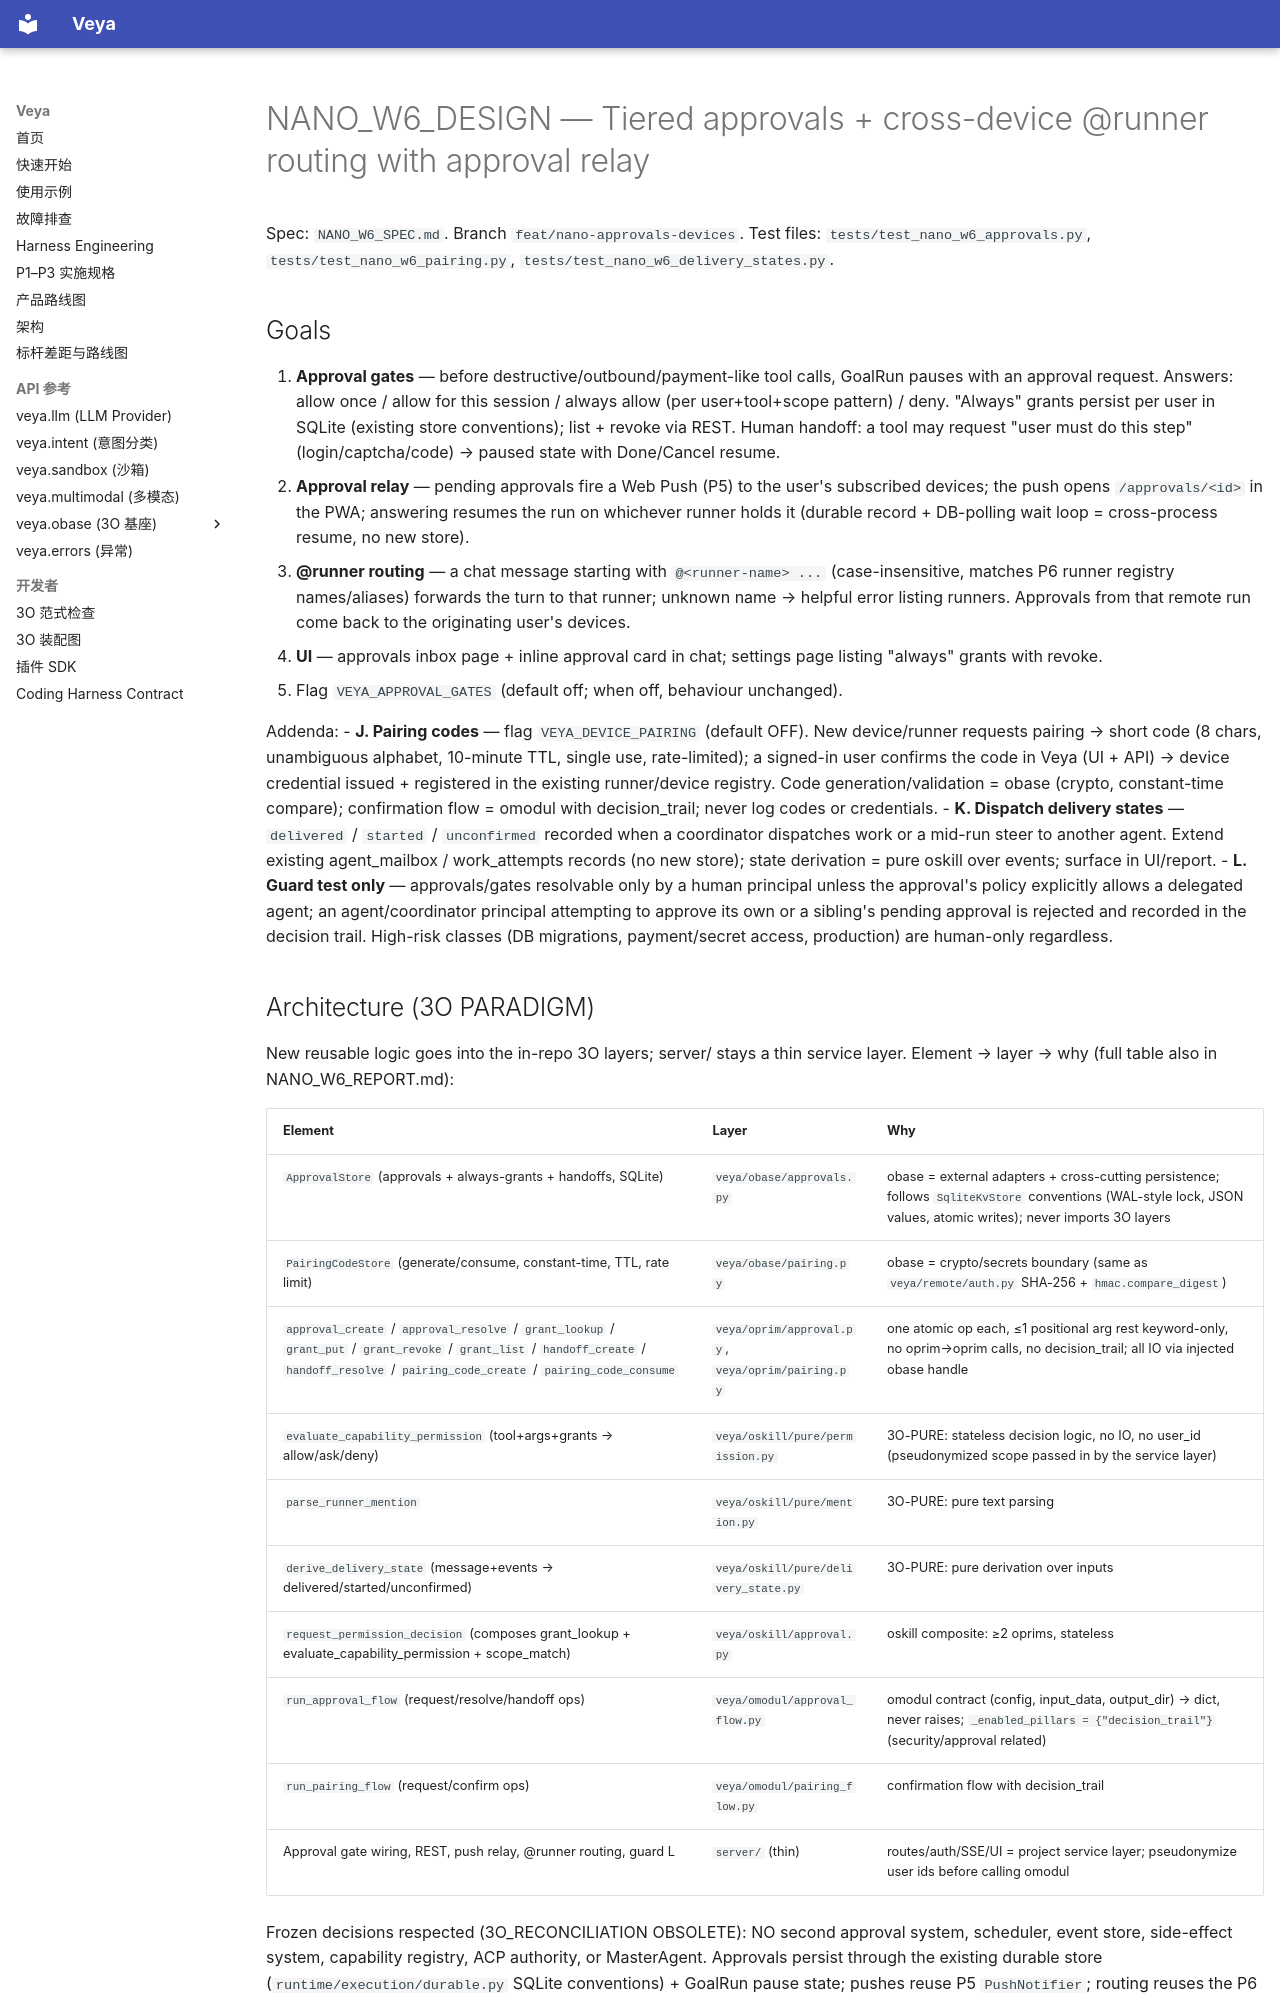

repository: soffy88/Veya · page: NANO_W6_DESIGN/index.html · generator: mkdocs

# NANO_W6_DESIGN — Tiered approvals + cross-device @runner routing with approval relay

Spec: `NANO_W6_SPEC.md`. Branch `feat/nano-approvals-devices`.
Test files: `tests/test_nano_w6_approvals.py`, `tests/test_nano_w6_pairing.py`,
`tests/test_nano_w6_delivery_states.py`.

## Goals

1. **Approval gates** — before destructive/outbound/payment-like tool calls, GoalRun
   pauses with an approval request. Answers: allow once / allow for this session /
   always allow (per user+tool+scope pattern) / deny. "Always" grants persist per
   user in SQLite (existing store conventions); list + revoke via REST. Human
   handoff: a tool may request "user must do this step" (login/captcha/code) →
   paused state with Done/Cancel resume.
2. **Approval relay** — pending approvals fire a Web Push (P5) to the user's
   subscribed devices; the push opens `/approvals/<id>` in the PWA; answering
   resumes the run on whichever runner holds it (durable record + DB-polling wait
   loop = cross-process resume, no new store).
3. **@runner routing** — a chat message starting with `@<runner-name> ...`
   (case-insensitive, matches P6 runner registry names/aliases) forwards the turn
   to that runner; unknown name → helpful error listing runners. Approvals from
   that remote run come back to the originating user's devices.
4. **UI** — approvals inbox page + inline approval card in chat; settings page
   listing "always" grants with revoke.
5. Flag `VEYA_APPROVAL_GATES` (default off; when off, behaviour unchanged).

Addenda:
- **J. Pairing codes** — flag `VEYA_DEVICE_PAIRING` (default OFF). New
  device/runner requests pairing → short code (8 chars, unambiguous alphabet,
  10-minute TTL, single use, rate-limited); a signed-in user confirms the code
  in Veya (UI + API) → device credential issued + registered in the existing
  runner/device registry. Code generation/validation = obase (crypto,
  constant-time compare); confirmation flow = omodul with decision_trail;
  never log codes or credentials.
- **K. Dispatch delivery states** — `delivered` / `started` / `unconfirmed`
  recorded when a coordinator dispatches work or a mid-run steer to another
  agent. Extend existing agent_mailbox / work_attempts records (no new store);
  state derivation = pure oskill over events; surface in UI/report.
- **L. Guard test only** — approvals/gates resolvable only by a human principal
  unless the approval's policy explicitly allows a delegated agent; an
  agent/coordinator principal attempting to approve its own or a sibling's
  pending approval is rejected and recorded in the decision trail. High-risk
  classes (DB migrations, payment/secret access, production) are human-only
  regardless.
